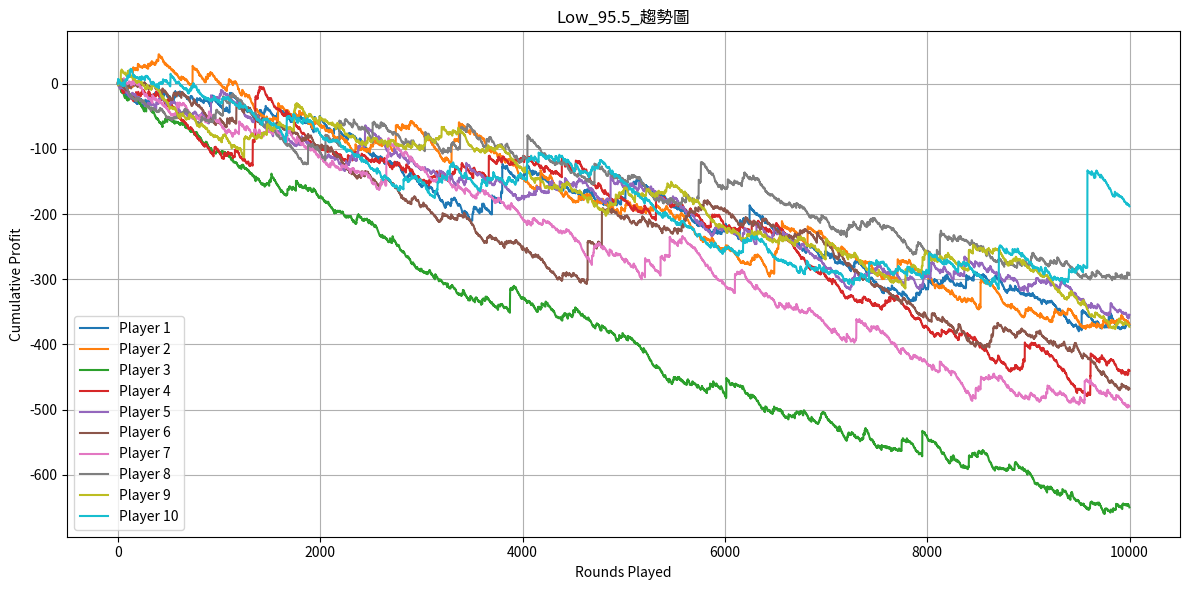

Reproduce this figure in Python.
import numpy as np
import pandas as pd
import matplotlib.pyplot as plt

# ------------------------------
# 遊戲設定參數
# ------------------------------
positions = list(range(17))
probs = [0.0000152587890625, 0.000244140625, 0.0018310546875, 0.008544921875,
         0.02777099609375, 0.066650390625, 0.1221923828125, 0.174560546875,
         0.196380615234375, 0.174560546875, 0.1221923828125, 0.066650390625,
         0.02777099609375, 0.008544921875, 0.0018310546875, 0.000244140625, 0.0000152587890625]

payout_table = {
    0: 60.0, 1: 30.0, 2: 8.0, 3: 2.6, 4: 1.6,
    5: 1.3, 6: 1.0, 7: 0.6, 8: 0.2, 9: 0.6,
    10: 1.0, 11: 1.3, 12: 1.6, 13: 2.6, 14: 8.0,
    15: 30.0, 16: 60.0
}

ball_multipliers = [1, 2, 5]
ball_probs = [0.93, 0.05, 0.02]
rounds_per_player = 10000
num_players = 10
bet_amount = 1

# ------------------------------
# 模擬單一玩家
# ------------------------------
def simulate_player(rng, rounds):
    profit = 0.0
    cumulative_profit = []

    for _ in range(rounds):
        pos = rng.choice(positions, p=probs)
        base_prize = payout_table[pos]
        multiplier = rng.choice(ball_multipliers, p=ball_probs)
        payout = base_prize * multiplier
        profit += payout - bet_amount
        cumulative_profit.append(profit)

    return cumulative_profit

# ------------------------------
# 模擬全部玩家並收集結果
# ------------------------------
rng = np.random.default_rng(42)
all_players_profits = []

for i in range(num_players):
    profits = simulate_player(rng, rounds_per_player)
    all_players_profits.append(profits)

# ------------------------------
# 畫出趨勢圖
# ------------------------------
plt.figure(figsize=(12, 6))
for i, profits in enumerate(all_players_profits):
    plt.plot(profits, label=f"Player {i+1}")
plt.title("Low_95.5_趨勢圖")
plt.xlabel("Rounds Played")
plt.ylabel("Cumulative Profit")
plt.legend()
plt.grid(True)
plt.tight_layout()
plt.show()
